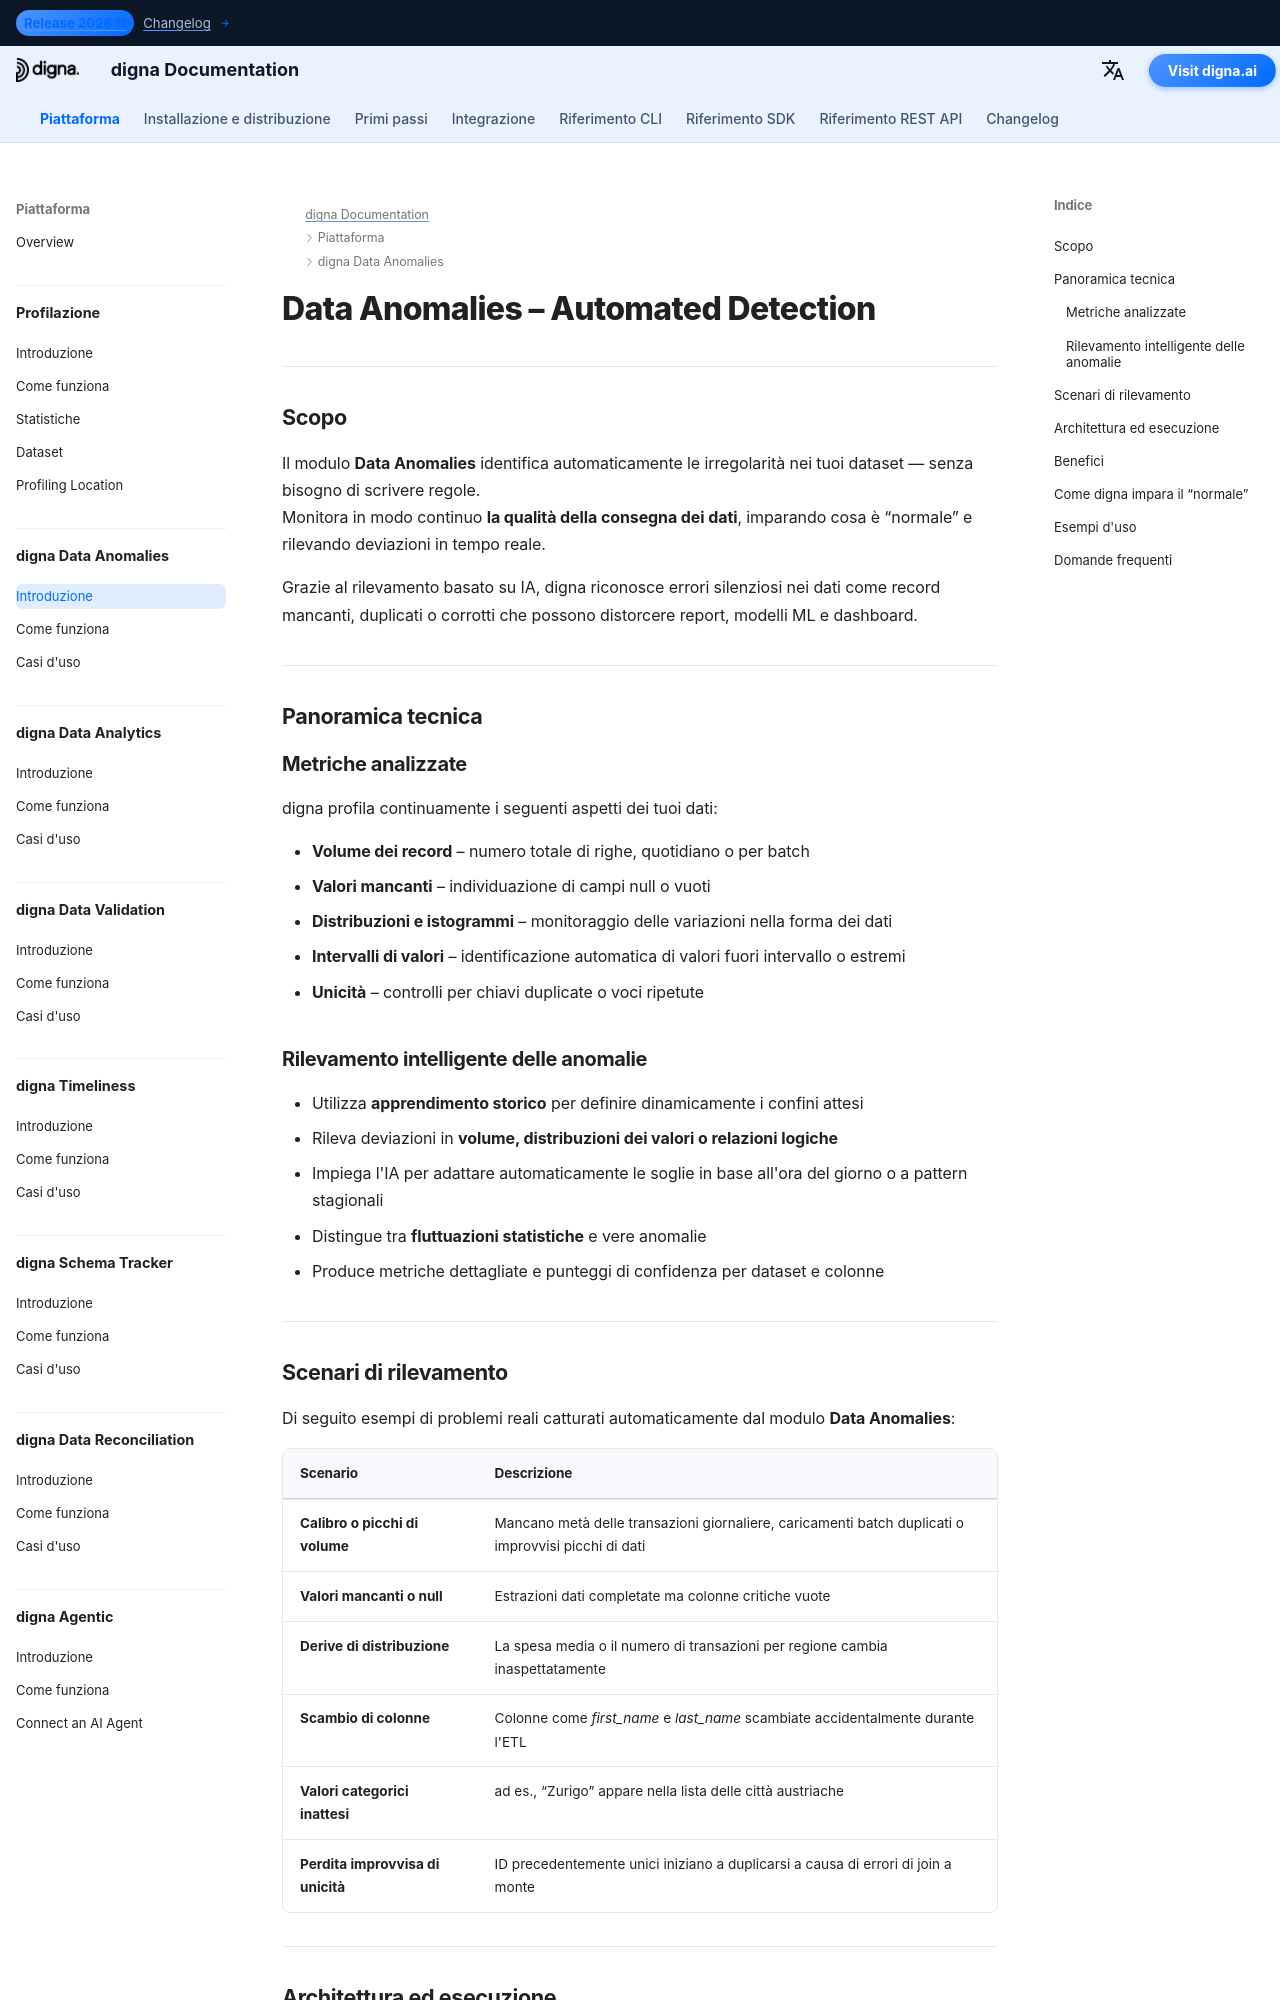

repository: dignaai/digna-docs · page: it/platform/data_anomalies/Introduction/index.html · generator: mkdocs

---
title: Data Anomalies – Rilevamento automatico delle irregolarità nei dati | documentazione digna
description: Scopri come digna Data Anomalies rileva automaticamente cali di volume, valori mancanti, cambiamenti di distribuzione e pattern inattesi senza scrivere regole manuali. Migliora la qualità e l'osservabilità dei flussi di dati con il rilevamento anomalie guidato dall'IA.
image: /assets/logo_square.png
keywords:
  - anomalie dei dati
  - rilevamento anomalie AI
  - monitoraggio qualità dati
  - qualità dei dati
  - osservabilità dei dati
  - rilevamento dati mancanti
  - monitoraggio volume dati
  - deriva di distribuzione
  - affidabilità dei dati
  - digna Data Anomalies
lang: it
robots: index, follow
og_title: Data Anomalies – Rilevamento automatico | documentazione digna
og_description: digna Data Anomalies individua automaticamente irregolarità nel volume, nei valori e nelle distribuzioni dei dati senza regole manuali — migliorando qualità e osservabilità su più piattaforme.
og_image: /assets/logo_square.png
og_type: article
twitter_card: summary_large_image
---

# Data Anomalies – Automated Detection
<h1 style="display:none;">Modulo guidato da IA per la qualità e l'osservabilità dei dati – digna Data Anomalies</h1>

---

## Scopo

Il modulo **Data Anomalies** identifica automaticamente le irregolarità nei tuoi dataset — senza bisogno di scrivere regole.  
Monitora in modo continuo **la qualità della consegna dei dati**, imparando cosa è “normale” e rilevando deviazioni in tempo reale.

Grazie al rilevamento basato su IA, digna riconosce errori silenziosi nei dati come record mancanti, duplicati o corrotti che possono distorcere report, modelli ML e dashboard.

---

## Panoramica tecnica

### Metriche analizzate

digna profila continuamente i seguenti aspetti dei tuoi dati:

- **Volume dei record** – numero totale di righe, quotidiano o per batch  
- **Valori mancanti** – individuazione di campi null o vuoti  
- **Distribuzioni e istogrammi** – monitoraggio delle variazioni nella forma dei dati  
- **Intervalli di valori** – identificazione automatica di valori fuori intervallo o estremi  
- **Unicità** – controlli per chiavi duplicate o voci ripetute  

### Rilevamento intelligente delle anomalie

- Utilizza **apprendimento storico** per definire dinamicamente i confini attesi  
- Rileva deviazioni in **volume, distribuzioni dei valori o relazioni logiche**  
- Impiega l'IA per adattare automaticamente le soglie in base all'ora del giorno o a pattern stagionali  
- Distingue tra **fluttuazioni statistiche** e vere anomalie  
- Produce metriche dettagliate e punteggi di confidenza per dataset e colonne  

---
